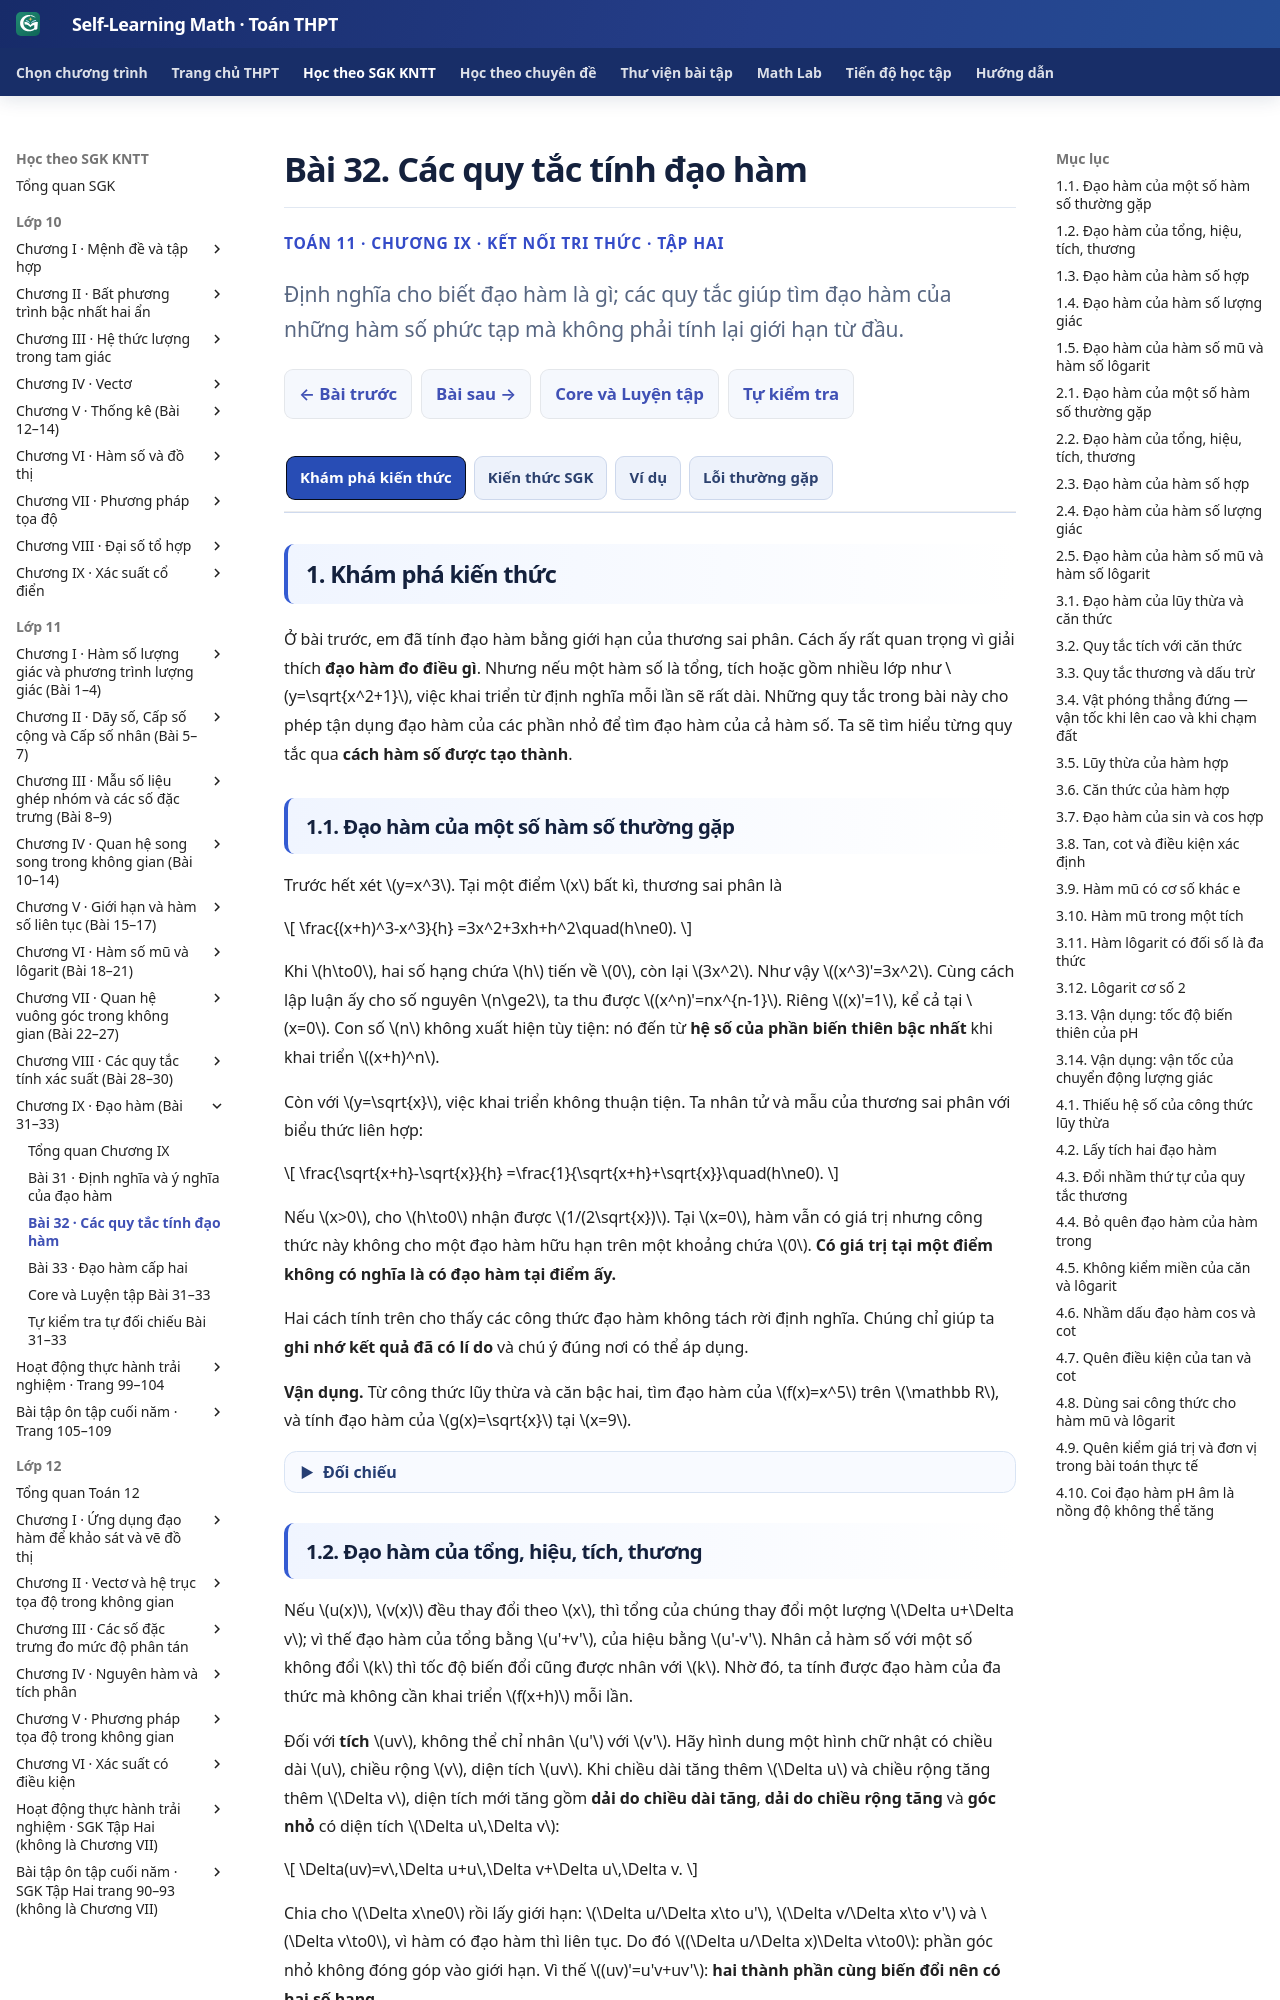

repository: TMA2015/self-learning-math · page: thpt-preview/sgk/lop-11/chuong-ix/bai-32/index.html · generator: mkdocs

# Bài 32. Các quy tắc tính đạo hàm

<style>
/* Scoped B32 Knowledge cards only; shared Golden UI is not modified. */
.md-typeset:has([data-g11-b32-knowledge-only]) .thpt-r4-knowledge-conclusion.thpt-r4-concept-card{background:#e8f7f2;border:1px solid #a9dccc;border-left:4px solid #087d69;color:#174137}
.md-typeset:has([data-g11-b32-knowledge-only]) .thpt-r4-knowledge-conclusion.thpt-r4-rule-card{background:#eaf1fc;border:1px solid #a5bee5;border-left:4px solid #4879c2;color:#193d66}
[data-md-color-scheme="slate"] .md-typeset:has([data-g11-b32-knowledge-only]) .thpt-r4-knowledge-conclusion.thpt-r4-concept-card{background:#193d36;border-color:#447e70;border-left-color:#76dfc7;color:#e9fff7}
[data-md-color-scheme="slate"] .md-typeset:has([data-g11-b32-knowledge-only]) .thpt-r4-knowledge-conclusion.thpt-r4-rule-card{background:#203551;border-color:#45658a;border-left-color:#8cb4ed;color:#ecf5ff}
</style>

<div class="thpt-r4-screen" data-thpt-r4 data-g11-b32-knowledge-only>
<p class="thpt-r4-eyebrow">TOÁN 11 · CHƯƠNG IX · KẾT NỐI TRI THỨC · TẬP HAI</p>
<p class="thpt-r4-lead">Định nghĩa cho biết đạo hàm là gì; các quy tắc giúp tìm đạo hàm của những hàm số phức tạp mà không phải tính lại giới hạn từ đầu.</p>
<nav class="thpt-r4-lesson-tabs"><a href="../">Chương IX</a><a href="../luyen-tap/">Core/Luyện tập</a><a href="../tu-kiem-tra-chuong/">Tự kiểm tra cuối chương</a></nav>
</div>

=== "Khám phá kiến thức"

    Ở bài trước, em đã tính đạo hàm bằng giới hạn của thương sai phân. Cách ấy rất quan trọng vì giải thích **đạo hàm đo điều gì**. Nhưng nếu một hàm số là tổng, tích hoặc gồm nhiều lớp như \(y=\sqrt{x^2+1}\), việc khai triển từ định nghĩa mỗi lần sẽ rất dài. Những quy tắc trong bài này cho phép tận dụng đạo hàm của các phần nhỏ để tìm đạo hàm của cả hàm số. Ta sẽ tìm hiểu từng quy tắc qua **cách hàm số được tạo thành**.

    ### 1.1. Đạo hàm của một số hàm số thường gặp

    Trước hết xét \(y=x^3\). Tại một điểm \(x\) bất kì, thương sai phân là

    \[
    \frac{(x+h)^3-x^3}{h}
    =3x^2+3xh+h^2\quad(h\ne0).
    \]

    Khi \(h\to0\), hai số hạng chứa \(h\) tiến về \(0\), còn lại \(3x^2\). Như vậy \((x^3)'=3x^2\). Cùng cách lập luận ấy cho số nguyên \(n\ge2\), ta thu được \((x^n)'=nx^{n-1}\). Riêng \((x)'=1\), kể cả tại \(x=0\). Con số \(n\) không xuất hiện tùy tiện: nó đến từ **hệ số của phần biến thiên bậc nhất** khi khai triển \((x+h)^n\).

    Còn với \(y=\sqrt{x}\), việc khai triển không thuận tiện. Ta nhân tử và mẫu của thương sai phân với biểu thức liên hợp:

    \[
    \frac{\sqrt{x+h}-\sqrt{x}}{h}
    =\frac{1}{\sqrt{x+h}+\sqrt{x}}\quad(h\ne0).
    \]

    Nếu \(x>0\), cho \(h\to0\) nhận được \(1/(2\sqrt{x})\). Tại \(x=0\), hàm vẫn có giá trị nhưng công thức này không cho một đạo hàm hữu hạn trên một khoảng chứa \(0\). **Có giá trị tại một điểm không có nghĩa là có đạo hàm tại điểm ấy.**

    Hai cách tính trên cho thấy các công thức đạo hàm không tách rời định nghĩa. Chúng chỉ giúp ta **ghi nhớ kết quả đã có lí do** và chú ý đúng nơi có thể áp dụng.

    **Vận dụng.** Từ công thức lũy thừa và căn bậc hai, tìm đạo hàm của \(f(x)=x^5\) trên \(\mathbb R\), và tính đạo hàm của \(g(x)=\sqrt{x}\) tại \(x=9\).

    ??? question "Đối chiếu"

        **Lời giải.** \(f'(x)=5x^4\) với mọi \(x\in\mathbb R\). Với \(x>0\), \(g'(x)=1/(2\sqrt{x})\), vì vậy \(g'(9)=1/(2\cdot3)=1/6\).

        **Kiểm lại:** Tại \(x=9\), căn bậc hai xác định và \(x>0\). Không lấy \(g'(0)\) bằng cách thay \(0\) vào công thức có mẫu \(2\sqrt{x}\).

        **Kiểm lỗi:** Nếu viết \((x^5)'=x^4\), em đã thiếu hệ số \(5\) được tạo ra khi khai triển thương sai phân.

    ### 1.2. Đạo hàm của tổng, hiệu, tích, thương

    Nếu \(u(x)\), \(v(x)\) đều thay đổi theo \(x\), thì tổng của chúng thay đổi một lượng \(\Delta u+\Delta v\); vì thế đạo hàm của tổng bằng \(u'+v'\), của hiệu bằng \(u'-v'\). Nhân cả hàm số với một số không đổi \(k\) thì tốc độ biến đổi cũng được nhân với \(k\). Nhờ đó, ta tính được đạo hàm của đa thức mà không cần khai triển \(f(x+h)\) mỗi lần.

    Đối với **tích** \(uv\), không thể chỉ nhân \(u'\) với \(v'\). Hãy hình dung một hình chữ nhật có chiều dài \(u\), chiều rộng \(v\), diện tích \(uv\). Khi chiều dài tăng thêm \(\Delta u\) và chiều rộng tăng thêm \(\Delta v\), diện tích mới tăng gồm **dải do chiều dài tăng**, **dải do chiều rộng tăng** và **góc nhỏ** có diện tích \(\Delta u\,\Delta v\):

    \[
    \Delta(uv)=v\,\Delta u+u\,\Delta v+\Delta u\,\Delta v.
    \]

    Chia cho \(\Delta x\ne0\) rồi lấy giới hạn: \(\Delta u/\Delta x\to u'\), \(\Delta v/\Delta x\to v'\) và \(\Delta v\to0\), vì hàm có đạo hàm thì liên tục. Do đó \((\Delta u/\Delta x)\Delta v\to0\): phần góc nhỏ không đóng góp vào giới hạn. Vì thế \((uv)'=u'v+uv'\): **hai thành phần cùng biến đổi nên có hai số hạng**.

    <figure class="thpt-r4-plot thpt-r4-calculus-figure"><img loading="lazy" src="../../../../../assets/images/thpt/FIG-G11-CHIX-B32-01_R00.svg" alt="Hình chữ nhật ban đầu diện tích uv, hai dải tăng diện tích v nhân du và u nhân dv, một góc nhỏ diện tích du nhân dv"><figcaption><strong>Đọc hình:</strong> miền giữa là diện tích ban đầu \(uv\), hai dải bên trên và bên phải biểu diễn \(u\,\Delta v\) và \(v\,\Delta u\); góc nhỏ là \(\Delta u\,\Delta v\). Hình minh họa khi hai kích thước tăng; công thức đạo hàm của tích vẫn đúng khi các hàm biến thiên theo chiều ngược lại.</figcaption></figure>

    Ví dụ, với \(u=x\), \(v=x^2+1\), quy tắc tích cho \(\bigl[x(x^2+1)\bigr]'=(x^2+1)+x(2x)=3x^2+1\). Nếu em nhân hai đạo hàm, chỉ được \(2x\), rõ ràng sai: khai triển hàm gốc là \(x^3+x\), đạo hàm phải bằng \(3x^2+1\).

    Với **thương** \(u/v\), điều đầu tiên phải hỏi là **\(v\) có bằng \(0\) không?**. Để hiểu công thức, cố định một điểm \(x\) có \(v(x)\ne0\), đặt \(u=u(x),v=v(x)\), và gọi \(\Delta u,\Delta v\) là các độ thay đổi khi \(x\) đổi thêm \(h\). Quy đồng thương sai phân:

    \[
    \frac{(u+\Delta u)/(v+\Delta v)-u/v}{h}
    =\frac{v(\Delta u/h)-u(\Delta v/h)}{v(v+\Delta v)}.
    \]

    Vì \(v\) có đạo hàm nên liên tục, \(v+\Delta v\) khác 0 khi \(h\) đủ gần 0. Khi \(h\to0\), ta có \(\Delta u/h\to u'\), \(\Delta v/h\to v'\), và \(\Delta v\to0\). Vậy thương sai phân có giới hạn hữu hạn và ta được

    \[
    \left(\frac uv\right)'=\frac{u'v-uv'}{v^2}\quad(v\ne0).
    \]

    Dấu trừ ở tử số và mẫu bình phương là phần không được bỏ. Chẳng hạn, với \(y=(2x+1)/(x-1)\), điều kiện là \(x\ne1\), còn đạo hàm bằng \([2(x-1)-(2x+1)]/(x-1)^2=-3/(x-1)^2\).

    **Vận dụng.** Tính đạo hàm của \(f(x)=x^2(x+1)\) theo quy tắc tích rồi kiểm lại bằng cách khai triển. Tính đạo hàm của \(g(x)=(x+2)/(x-1)\) và nêu điều kiện.

    ??? question "Đối chiếu"

        **Lời giải.** \(f'(x)=2x(x+1)+x^2=3x^2+2x\). Nếu khai triển \(f=x^3+x^2\), ta cũng được \(3x^2+2x\).

        Với \(x\ne1\),

        \[
        g'(x)=\frac{(x-1)-(x+2)}{(x-1)^2}
        =-\frac3{(x-1)^2}.
        \]

        **Kiểm lỗi:** Nếu đảo thành \(uv'-u'v\), kết quả sẽ đổi dấu. Hãy giữ rõ thứ tự **đạo hàm tử × mẫu trừ tử × đạo hàm mẫu**.

    ### 1.3. Đạo hàm của hàm số hợp

    Không phải hàm số nào cũng được tạo bởi phép cộng hoặc nhân hai biểu thức. Xét diện tích chiếc đĩa tròn \(S=\pi r^2\). Nếu bán kính \(r\) thay đổi theo nhiệt độ \(t\), diện tích cũng thay đổi theo nhiệt độ, nhưng **qua hai bước**: nhiệt độ \(t\) làm thay đổi bán kính \(r(t)\); bán kính lại quyết định diện tích \(S(r)\).

    Cách ghép ấy gọi là **hàm số hợp**. Với \(u=g(x)\), \(y=f(u)\), ta được \(y=f(g(x))\). Để tính tốc độ thay đổi của \(y\) theo \(x\), ta nhân tốc độ thay đổi **từ \(x\) sang \(u\)** với tốc độ thay đổi **từ \(u\) sang \(y\)**:

    \[
    \frac{dy}{dx}=\frac{dy}{du}\cdot\frac{du}{dx},
    \]

    khi các đạo hàm tương ứng tồn tại. Đó chính là **quy tắc dây chuyền**, viết \(y'=f'(g(x))\,g'(x)\).

    <figure class="thpt-r4-plot thpt-r4-calculus-figure"><img loading="lazy" src="../../../../../assets/images/thpt/FIG-G11-CHIX-B32-02_R00.svg" alt="Sơ đồ hai tầng của hàm hợp: từ x qua u bằng g của x, rồi qua y bằng f của u; hai tốc độ biến đổi được nhân lại"><figcaption><strong>Đọc hình:</strong> theo mũi tên từ \(x\) sang \(u=g(x)\), sau đó sang \(y=f(u)\). Hệ số \(g'(x)\) thuộc bước thứ nhất, \(f'(u)\) thuộc bước thứ hai. Đạo hàm theo \(x\) bằng **tích** hai hệ số, không phải chỉ đạo hàm lớp ngoài.</figcaption></figure>

    Ví dụ \(y=(2x+1)^3\) là hàm hợp của \(y=u^3\) với \(u=2x+1\). Đạo hàm theo \(u\) bằng \(3u^2\), còn \(u'(x)=2\), nên

    \[
    y'=3(2x+1)^2\cdot2=6(2x+1)^2.
    \]

    Hệ số \(2\) xuất hiện vì một thay đổi nhỏ của \(x\) làm \(u\) thay đổi **gấp đôi**. Tương tự, với \(y=\sqrt{x^2+1}\), ta có \(u=x^2+1>0\), nên \(y'=(1/(2\sqrt u))\cdot2x=x/\sqrt{x^2+1}\). Điều kiện của lớp ngoài vẫn phải được giữ.

    **Vận dụng.** Tìm đạo hàm của \(y=(3x-2)^5\) và \(z=\sqrt{1-x^2}\). Hãy chỉ rõ “hàm trong” và khoảng mà công thức đạo hàm của \(z\) áp dụng.

    ??? question "Đối chiếu"

        **Lời giải.** Với \(u=3x-2\), ta có \(u'=3\), do đó \(y'=5(3x-2)^4\cdot3=15(3x-2)^4\).

        Với \(v=1-x^2\), đạo hàm của \(\sqrt v\) có nghĩa khi \(v>0\), tức \(-1<x<1\). Vì \(v'=-2x\),

        \[
        z'=\frac{-2x}{2\sqrt{1-x^2}}=-\frac{x}{\sqrt{1-x^2}}\quad(-1<x<1).
        \]

        **Kiểm lỗi:** Hàm \(z\) có giá trị tại \(x=\pm1\), nhưng công thức đạo hàm có mẫu bằng \(0\) ở đó. Không ghi \(z'\) trên đoạn đóng \([-1;1]\).

    ### 1.4. Đạo hàm của hàm số lượng giác

    Ở bài về lượng giác, em đã quen \(y=\sin x\) và \(y=\cos x\). Với đạo hàm, **\(x\) được đo bằng rađian**. Để tìm \((\sin x)'\) bằng định nghĩa, biến đổi hiệu \(\sin(x+h)-\sin x\) thành

    \[
    2\cos\left(x+\frac h2\right)\sin\frac h2.
    \]

    Chia cho \(h\), ta có \(\cos(x+h/2)\cdot\frac{\sin(h/2)}{h/2}\). Khi \(h\to0\), dùng giới hạn cơ bản \(\lim_{t\to0}\sin t/t=1\) (với \(t\) đo bằng rađian), thừa số thứ hai tiến đến \(1\), thừa số thứ nhất tiến đến \(\cos x\). Vì vậy **\((\sin x)'=\cos x\)**.

    Còn \(\cos x=\sin(\pi/2-x)\). Áp dụng quy tắc dây chuyền vừa học, \((\cos x)'=\cos(\pi/2-x)\cdot(-1)=-\sin x\). Dấu trừ giải thích vì sao gần \(x=0\), khi \(x\) dương tăng một chút thì giá trị \(\cos x\) bắt đầu giảm.

    Từ \(\tan x=\sin x/\cos x\), dùng quy tắc thương:

    \[
    (\tan x)'=\frac{\cos^2x+\sin^2x}{\cos^2x}
    =\frac{1}{\cos^2x}\quad(\cos x\ne0).
    \]
